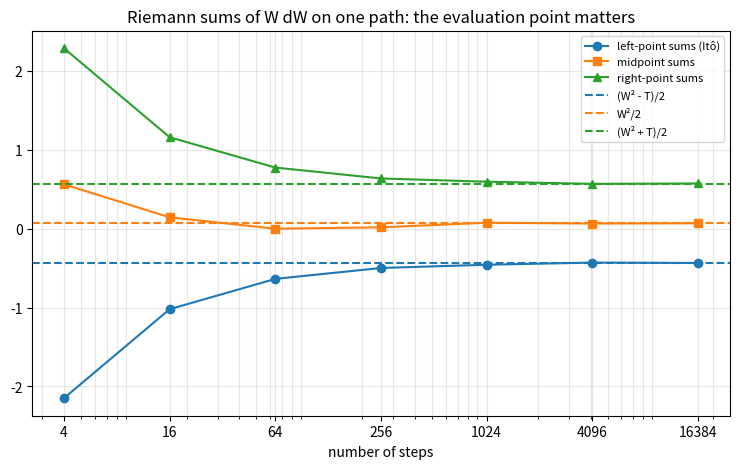
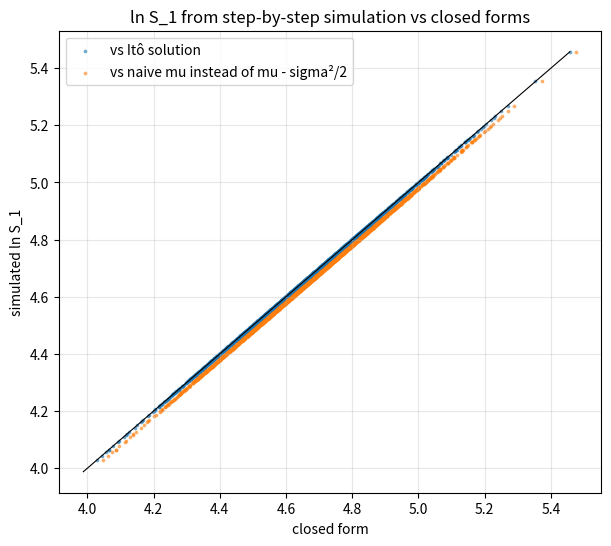
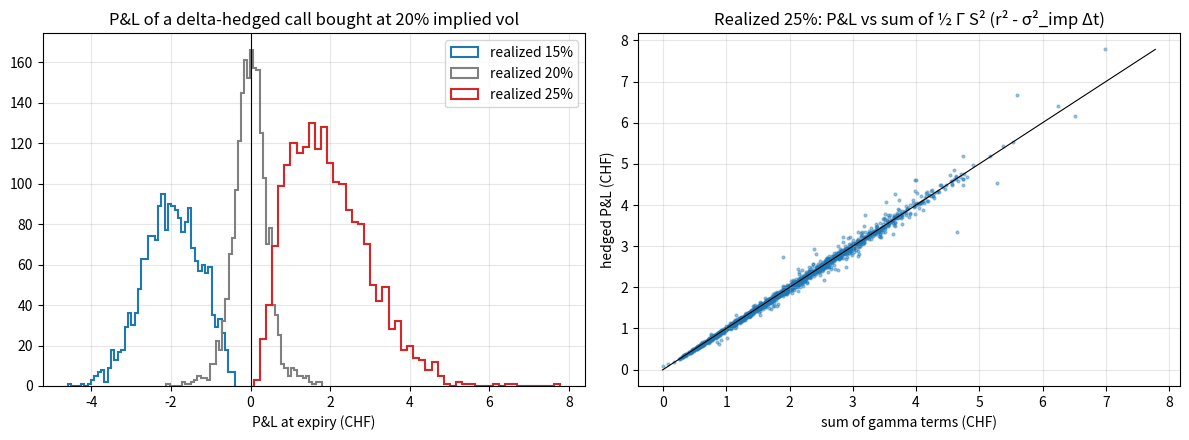

Reproduce these figures in Python, in order.
import numpy as np
import pandas as pd
import matplotlib.pyplot as plt
from scipy import stats

rng = np.random.default_rng(42)

n_fine = 2**16
dW = np.sqrt(1 / n_fine) * rng.standard_normal(n_fine)
W = np.concatenate([[0.0], np.cumsum(dW)])
WT = W[-1]
rows = []
for n in [2**k for k in range(2, 16, 2)]:
    Wn = W[:: n_fine // n]                         # path on n steps
    Wmid = W[n_fine // n // 2 :: n_fine // n]      # midpoints of the coarse intervals
    inc = np.diff(Wn)
    rows.append({"steps": n, "left-point sum": np.sum(Wn[:-1] * inc), "midpoint sum": np.sum(Wmid[:n] * inc),
                 "right-point sum": np.sum(Wn[1:] * inc)})
tbl = pd.DataFrame(rows).set_index("steps")
print(f"W_1 = {WT:.4f};  Ito (W^2 - 1)/2 = {(WT**2 - 1) / 2:.4f};  ordinary W^2/2 = {WT**2 / 2:.4f}")
tbl.round(4)

S0, mu, sigma = 100.0, 0.07, 0.20
n_paths, n_steps = 5_000, 10_000
dt = 1 / n_steps
S = np.full(n_paths, S0)
Wsum = np.zeros(n_paths)
for _ in range(n_steps):
    dW_ = np.sqrt(dt) * rng.standard_normal(n_paths)
    S = S * (1 + mu * dt + sigma * dW_)
    Wsum += dW_
ito = np.log(S0) + (mu - 0.5 * sigma**2) + sigma * Wsum
naive = np.log(S0) + mu + sigma * Wsum
print(f"mean |ln S_1 - Ito|   = {np.mean(np.abs(np.log(S) - ito)):.5f}")
print(f"mean |ln S_1 - naive| = {np.mean(np.abs(np.log(S) - naive)):.5f}  (sigma^2/2 = {0.5 * sigma**2:.5f})")
print(f"E[S_1^2]: simulated {np.mean(S**2):,.0f}, Ito {S0**2 * np.exp(2 * mu + sigma**2):,.0f}")

def bs_call(S, K, tau, r, sig):
    tau = np.maximum(tau, 1e-12)
    d1 = (np.log(S / K) + (r + 0.5 * sig**2) * tau) / (sig * np.sqrt(tau))
    d2 = d1 - sig * np.sqrt(tau)
    return S * stats.norm.cdf(d1) - K * np.exp(-r * tau) * stats.norm.cdf(d2), stats.norm.cdf(d1), \
        stats.norm.pdf(d1) / (S * sig * np.sqrt(tau))


def hedged_pnl(sig_real, sig_imp=0.20, r=0.01, K=100.0, n_days=252, n_paths=2_000, rng_=rng):
    dt_ = 1 / n_days
    S_ = np.full(n_paths, 100.0)
    V, delta, gamma = bs_call(S_, K, 1.0, r, sig_imp)
    cash = -V + delta * S_                          # bought the option, sold delta shares
    gamma_terms = np.zeros(n_paths)
    for i in range(1, n_days + 1):
        z = rng_.standard_normal(n_paths)
        S_new = S_ * np.exp((r - 0.5 * sig_real**2) * dt_ + sig_real * np.sqrt(dt_) * z)
        ret = S_new / S_ - 1
        gamma_terms += 0.5 * gamma * S_**2 * (ret**2 - sig_imp**2 * dt_) * np.exp(r * (1 - i * dt_))
        cash = cash * np.exp(r * dt_)
        S_ = S_new
        tau = 1.0 - i * dt_
        if i < n_days:
            _, new_delta, gamma = bs_call(S_, K, tau, r, sig_imp)
            cash += (new_delta - delta) * S_            # sell more shares when delta rises
            delta = new_delta
    payoff = np.maximum(S_ - K, 0)
    pnl = payoff - delta * S_ + cash
    return pnl, gamma_terms

res = {}
for sr in [0.15, 0.20, 0.25]:
    pnl, gt = hedged_pnl(sr)
    res[sr] = (pnl, gt)
    print(f"realized vol {sr:.0%}: mean P&L {pnl.mean():6.3f} CHF, std {pnl.std():.3f};  "
          f"sum of gamma terms {gt.mean():6.3f};  corr(P&L, gamma terms) {np.corrcoef(pnl, gt)[0, 1]:.3f}")
price0 = bs_call(100.0, 100.0, 1.0, 0.01, 0.20)[0]
print(f"option price at 20% implied vol: {price0:.3f} CHF")

fig, ax = plt.subplots(figsize=(9, 5))
ax.semilogx(tbl.index, tbl["left-point sum"], "o-", label="left-point sums (Itô)")
ax.semilogx(tbl.index, tbl["midpoint sum"], "s-", label="midpoint sums")
ax.semilogx(tbl.index, tbl["right-point sum"], "^-", label="right-point sums")
ax.axhline((WT**2 - 1) / 2, color="tab:blue", linestyle="--", label="(W² - T)/2")
ax.axhline(WT**2 / 2, color="tab:orange", linestyle="--", label="W²/2")
ax.axhline((WT**2 + 1) / 2, color="tab:green", linestyle="--", label="(W² + T)/2")
ax.set_xticks(tbl.index)
ax.set_xticklabels(tbl.index)
ax.set_title("Riemann sums of W dW on one path: the evaluation point matters")
ax.set_xlabel("number of steps")
ax.legend(fontsize=8)
ax.grid(True, alpha=0.3, which="both")
plt.show()

fig, ax = plt.subplots(figsize=(7, 6))
ax.scatter(ito[:2_000], np.log(S[:2_000]), s=3, alpha=0.5, label="vs Itô solution")
ax.scatter(naive[:2_000], np.log(S[:2_000]), s=3, alpha=0.5, label="vs naive mu instead of mu - sigma²/2")
lims = [np.log(S).min(), np.log(S).max()]
ax.plot(lims, lims, color="black", linewidth=0.8)
ax.set_title("ln S_1 from step-by-step simulation vs closed forms")
ax.set_xlabel("closed form")
ax.set_ylabel("simulated ln S_1")
ax.legend()
ax.grid(True, alpha=0.3)
plt.show()

fig, axes = plt.subplots(1, 2, figsize=(12, 4.5))
for sr, c in [(0.15, "tab:blue"), (0.20, "grey"), (0.25, "tab:red")]:
    axes[0].hist(res[sr][0], bins=50, histtype="step", linewidth=1.5, color=c, label=f"realized {sr:.0%}")
axes[0].axvline(0, color="black", linewidth=0.8)
axes[0].set_title("P&L of a delta-hedged call bought at 20% implied vol")
axes[0].set_xlabel("P&L at expiry (CHF)")
axes[0].legend()
pnl25, gt25 = res[0.25]
axes[1].scatter(gt25, pnl25, s=4, alpha=0.4)
lim = [min(gt25.min(), pnl25.min()), max(gt25.max(), pnl25.max())]
axes[1].plot(lim, lim, color="black", linewidth=0.8)
axes[1].set_title("Realized 25%: P&L vs sum of ½ Γ S² (r² - σ²_imp Δt)")
axes[1].set_xlabel("sum of gamma terms (CHF)")
axes[1].set_ylabel("hedged P&L (CHF)")
for ax in axes:
    ax.grid(True, alpha=0.3)
plt.tight_layout()
plt.show()

# 1.
Wt = np.sqrt(2.0) * rng.standard_normal(200_000)
print(f"1. E[W_2^3] simulated {np.mean(Wt**3):.4f} (theory 0)")

# 2.
S0_, mu_, s_, t_ = 50.0, 0.05, 0.30, 2.0
e_ito = S0_**2 * np.exp((2 * mu_ + s_**2) * t_)
var_logn = S0_**2 * np.exp(2 * mu_ * t_) * (np.exp(s_**2 * t_) - 1)
print(f"2. E[S^2] Ito {e_ito:.2f};  from lognormal: Var + mean^2 = {var_logn + (S0_ * np.exp(mu_ * t_))**2:.2f}")

# 4.
for t4 in [1.0, 4.0]:
    w4 = np.sqrt(t4) * rng.standard_normal(1_000_000)
    print(f"4. t = {t4}: E[M_t] simulated {np.mean(np.exp(0.5 * w4 - 0.125 * t4)):.4f}")

# 5.
def hedged_pnl_freq(rebal_every, n_days=252, n_paths=2_000, sig=0.20, r=0.01, K=100.0, rng_=rng):
    dt_ = 1 / n_days
    S_ = np.full(n_paths, 100.0)
    V, delta, _ = bs_call(S_, K, 1.0, r, sig)
    cash = -V + delta * S_
    for i in range(1, n_days + 1):
        S_ = S_ * np.exp((r - 0.5 * sig**2) * dt_ + sig * np.sqrt(dt_) * rng_.standard_normal(n_paths))
        cash = cash * np.exp(r * dt_)
        if i < n_days and i % rebal_every == 0:
            _, nd, _ = bs_call(S_, K, 1.0 - i * dt_, r, sig)
            cash += (nd - delta) * S_
            delta = nd
    return np.maximum(S_ - K, 0) - delta * S_ + cash

sd_d, sd_w = hedged_pnl_freq(1).std(), hedged_pnl_freq(5).std()
print(f"5. P&L std: daily {sd_d:.3f}, weekly {sd_w:.3f}, ratio {sd_w / sd_d:.2f} (sqrt(5) = {np.sqrt(5):.2f})")

# 6.
kap, s6, T6, n6 = 2.0, 0.3, 1.0, 1_000
X = np.zeros(20_000)
d6 = T6 / n6
for _ in range(n6):
    X = X - kap * X * d6 + s6 * np.sqrt(d6) * rng.standard_normal(X.size)
print(f"6. Var(X_1) simulated {X.var():.5f}, theory {s6**2 / (2 * kap) * (1 - np.exp(-2 * kap * T6)):.5f}")

# 7.
rho7, m1, m2, v1, v2 = 0.5, 0.06, 0.04, 0.2, 0.3
z1 = rng.standard_normal(500_000)
z2 = rho7 * z1 + np.sqrt(1 - rho7**2) * rng.standard_normal(500_000)
S1 = np.exp((m1 - 0.5 * v1**2) + v1 * z1)
S2 = np.exp((m2 - 0.5 * v2**2) + v2 * z2)
print(f"7. E[S1 S2] simulated {np.mean(S1 * S2):.4f}, Ito {np.exp(m1 + m2 + rho7 * v1 * v2):.4f}")
